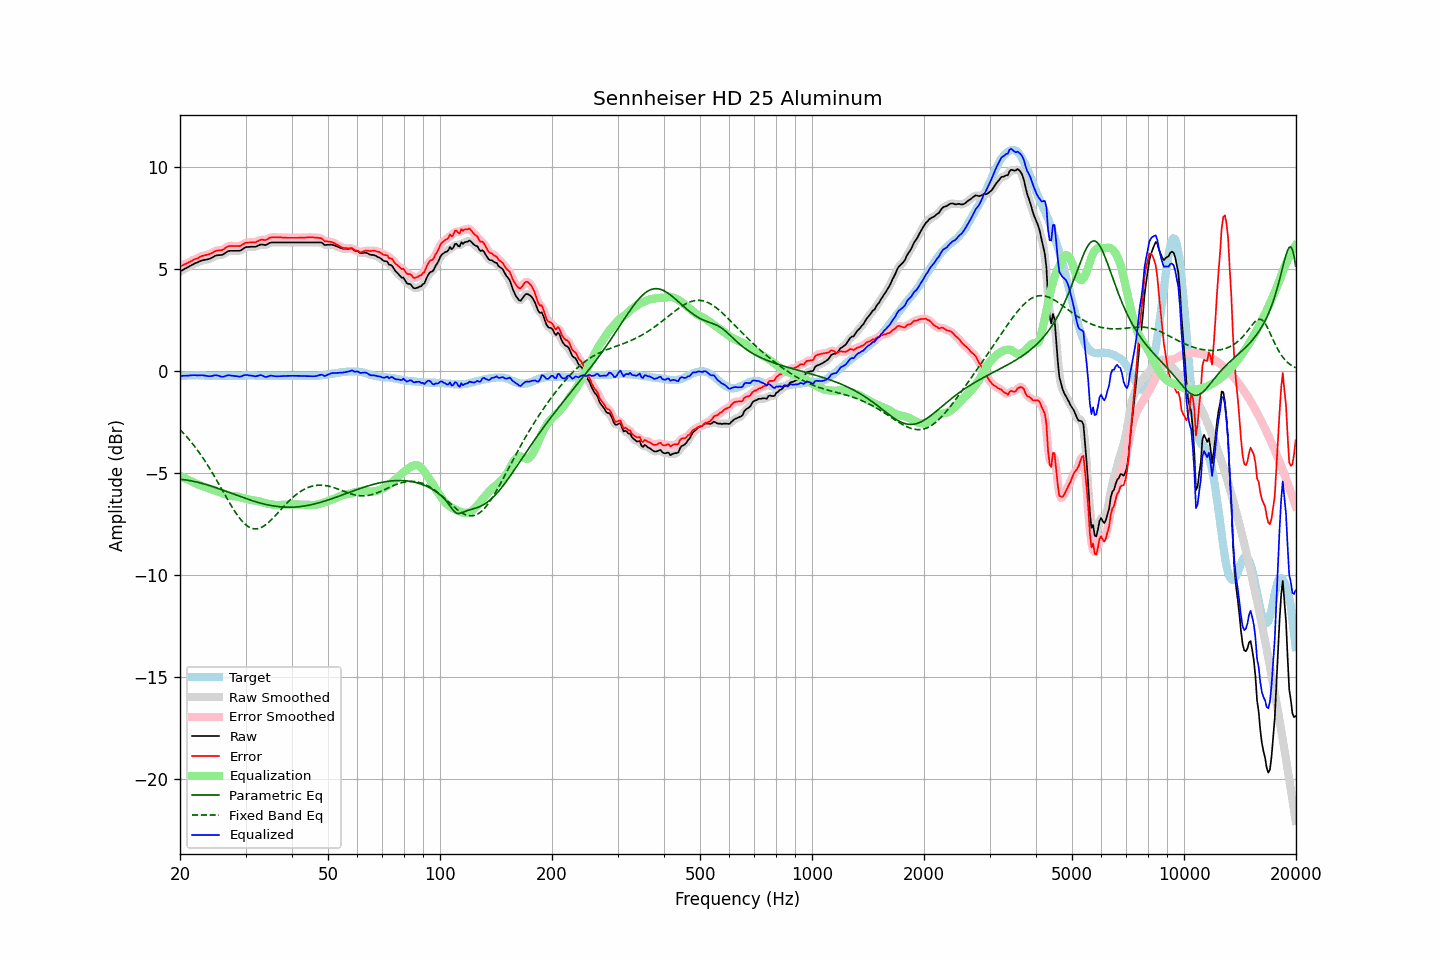

Values plotted in this chart, from the file beside it:
frequency, raw, error, smoothed, error_smoothed, equalization, parametric_eq, fixed_band_eq, equalized_raw, equalized_smoothed, target
20.00, 4.89, 5.13, 4.89, 5.13, -5.13, -5.30, -2.86, -0.24, -0.24, -0.25
20.20, 4.93, 5.16, 4.93, 5.17, -5.16, -5.30, -2.94, -0.24, -0.24, -0.24
20.40, 4.98, 5.20, 4.97, 5.20, -5.20, -5.31, -3.03, -0.23, -0.23, -0.23
20.61, 5.01, 5.24, 5.01, 5.24, -5.24, -5.32, -3.11, -0.23, -0.23, -0.23
20.81, 5.06, 5.27, 5.06, 5.28, -5.28, -5.33, -3.20, -0.22, -0.22, -0.22
21.02, 5.10, 5.31, 5.10, 5.31, -5.32, -5.35, -3.29, -0.22, -0.22, -0.22
21.23, 5.15, 5.35, 5.14, 5.35, -5.35, -5.36, -3.38, -0.21, -0.21, -0.21
21.44, 5.19, 5.39, 5.19, 5.39, -5.39, -5.37, -3.48, -0.21, -0.21, -0.21
21.66, 5.22, 5.43, 5.23, 5.44, -5.43, -5.39, -3.57, -0.21, -0.20, -0.21
21.87, 5.28, 5.48, 5.27, 5.47, -5.47, -5.41, -3.68, -0.20, -0.20, -0.21
22.09, 5.31, 5.50, 5.31, 5.51, -5.51, -5.42, -3.78, -0.20, -0.20, -0.20
22.31, 5.34, 5.53, 5.34, 5.54, -5.55, -5.44, -3.89, -0.21, -0.21, -0.20
22.54, 5.37, 5.58, 5.37, 5.58, -5.58, -5.46, -3.99, -0.20, -0.21, -0.21
22.76, 5.41, 5.62, 5.40, 5.62, -5.61, -5.48, -4.11, -0.20, -0.20, -0.22
22.99, 5.44, 5.65, 5.43, 5.65, -5.63, -5.50, -4.22, -0.20, -0.20, -0.22
23.22, 5.45, 5.66, 5.45, 5.67, -5.66, -5.53, -4.34, -0.21, -0.21, -0.22
23.45, 5.47, 5.69, 5.46, 5.69, -5.69, -5.55, -4.46, -0.22, -0.22, -0.23
23.69, 5.48, 5.70, 5.48, 5.70, -5.71, -5.57, -4.58, -0.24, -0.24, -0.23
23.92, 5.50, 5.72, 5.50, 5.73, -5.74, -5.60, -4.71, -0.25, -0.25, -0.23
24.16, 5.53, 5.75, 5.53, 5.75, -5.77, -5.62, -4.84, -0.25, -0.25, -0.23
24.40, 5.57, 5.79, 5.57, 5.80, -5.80, -5.65, -4.97, -0.23, -0.23, -0.23
24.65, 5.61, 5.84, 5.61, 5.84, -5.83, -5.67, -5.10, -0.21, -0.21, -0.23
24.89, 5.66, 5.88, 5.65, 5.88, -5.85, -5.70, -5.23, -0.20, -0.20, -0.23
25.14, 5.68, 5.90, 5.67, 5.90, -5.88, -5.73, -5.37, -0.20, -0.21, -0.23
25.39, 5.69, 5.92, 5.68, 5.92, -5.91, -5.76, -5.51, -0.22, -0.23, -0.24
25.65, 5.69, 5.92, 5.69, 5.92, -5.94, -5.78, -5.65, -0.25, -0.25, -0.24
25.91, 5.70, 5.93, 5.70, 5.94, -5.97, -5.81, -5.79, -0.28, -0.27, -0.24
26.16, 5.73, 5.96, 5.73, 5.97, -6.00, -5.84, -5.93, -0.27, -0.27, -0.24
26.43, 5.78, 6.02, 5.78, 6.02, -6.03, -5.87, -6.06, -0.25, -0.25, -0.24
26.69, 5.84, 6.07, 5.84, 6.07, -6.06, -5.90, -6.20, -0.22, -0.22, -0.24
26.96, 5.88, 6.12, 5.87, 6.11, -6.08, -5.93, -6.34, -0.20, -0.21, -0.24
27.23, 5.90, 6.13, 5.89, 6.13, -6.10, -5.96, -6.47, -0.21, -0.21, -0.24
27.50, 5.90, 6.13, 5.90, 6.14, -6.12, -5.99, -6.61, -0.22, -0.22, -0.24
27.77, 5.90, 6.13, 5.90, 6.13, -6.13, -6.02, -6.73, -0.23, -0.23, -0.24
28.05, 5.90, 6.13, 5.90, 6.13, -6.13, -6.04, -6.86, -0.24, -0.24, -0.24
28.33, 5.90, 6.13, 5.89, 6.13, -6.14, -6.07, -6.98, -0.24, -0.25, -0.24
28.62, 5.90, 6.13, 5.89, 6.12, -6.15, -6.10, -7.09, -0.25, -0.26, -0.24
28.90, 5.90, 6.12, 5.90, 6.13, -6.16, -6.13, -7.20, -0.27, -0.26, -0.23
29.19, 5.93, 6.15, 5.93, 6.16, -6.18, -6.16, -7.29, -0.26, -0.25, -0.23
29.48, 5.99, 6.21, 5.98, 6.20, -6.21, -6.19, -7.38, -0.22, -0.23, -0.23
29.78, 6.03, 6.25, 6.03, 6.25, -6.23, -6.22, -7.46, -0.20, -0.20, -0.22
30.08, 6.07, 6.29, 6.07, 6.28, -6.26, -6.24, -7.53, -0.18, -0.19, -0.22
30.38, 6.09, 6.30, 6.08, 6.30, -6.28, -6.27, -7.60, -0.19, -0.19, -0.22
30.68, 6.09, 6.30, 6.09, 6.31, -6.29, -6.30, -7.64, -0.21, -0.20, -0.22
30.99, 6.10, 6.31, 6.09, 6.31, -6.31, -6.32, -7.68, -0.21, -0.22, -0.22
31.30, 6.10, 6.31, 6.09, 6.31, -6.32, -6.35, -7.71, -0.23, -0.23, -0.22
31.61, 6.10, 6.31, 6.09, 6.31, -6.34, -6.37, -7.73, -0.24, -0.24, -0.22
31.93, 6.10, 6.31, 6.10, 6.32, -6.35, -6.40, -7.73, -0.25, -0.25, -0.22
32.24, 6.13, 6.35, 6.13, 6.35, -6.36, -6.42, -7.72, -0.24, -0.23, -0.23
32.57, 6.16, 6.39, 6.16, 6.39, -6.38, -6.44, -7.71, -0.21, -0.21, -0.23
32.89, 6.21, 6.43, 6.19, 6.42, -6.39, -6.46, -7.68, -0.19, -0.20, -0.23
33.22, 6.21, 6.44, 6.20, 6.43, -6.42, -6.49, -7.64, -0.21, -0.22, -0.24
33.55, 6.20, 6.43, 6.19, 6.43, -6.44, -6.51, -7.60, -0.24, -0.25, -0.24
33.89, 6.18, 6.42, 6.19, 6.43, -6.46, -6.52, -7.54, -0.29, -0.27, -0.25
34.23, 6.21, 6.45, 6.21, 6.46, -6.48, -6.54, -7.48, -0.28, -0.27, -0.25
34.57, 6.25, 6.49, 6.25, 6.49, -6.50, -6.56, -7.41, -0.25, -0.25, -0.25
34.92, 6.29, 6.54, 6.28, 6.53, -6.51, -6.57, -7.34, -0.22, -0.23, -0.25
35.27, 6.31, 6.55, 6.30, 6.55, -6.53, -6.59, -7.27, -0.22, -0.22, -0.25
35.62, 6.31, 6.55, 6.31, 6.56, -6.54, -6.60, -7.19, -0.24, -0.23, -0.25
35.97, 6.31, 6.55, 6.31, 6.55, -6.55, -6.61, -7.10, -0.25, -0.25, -0.25
... 635 more rows
